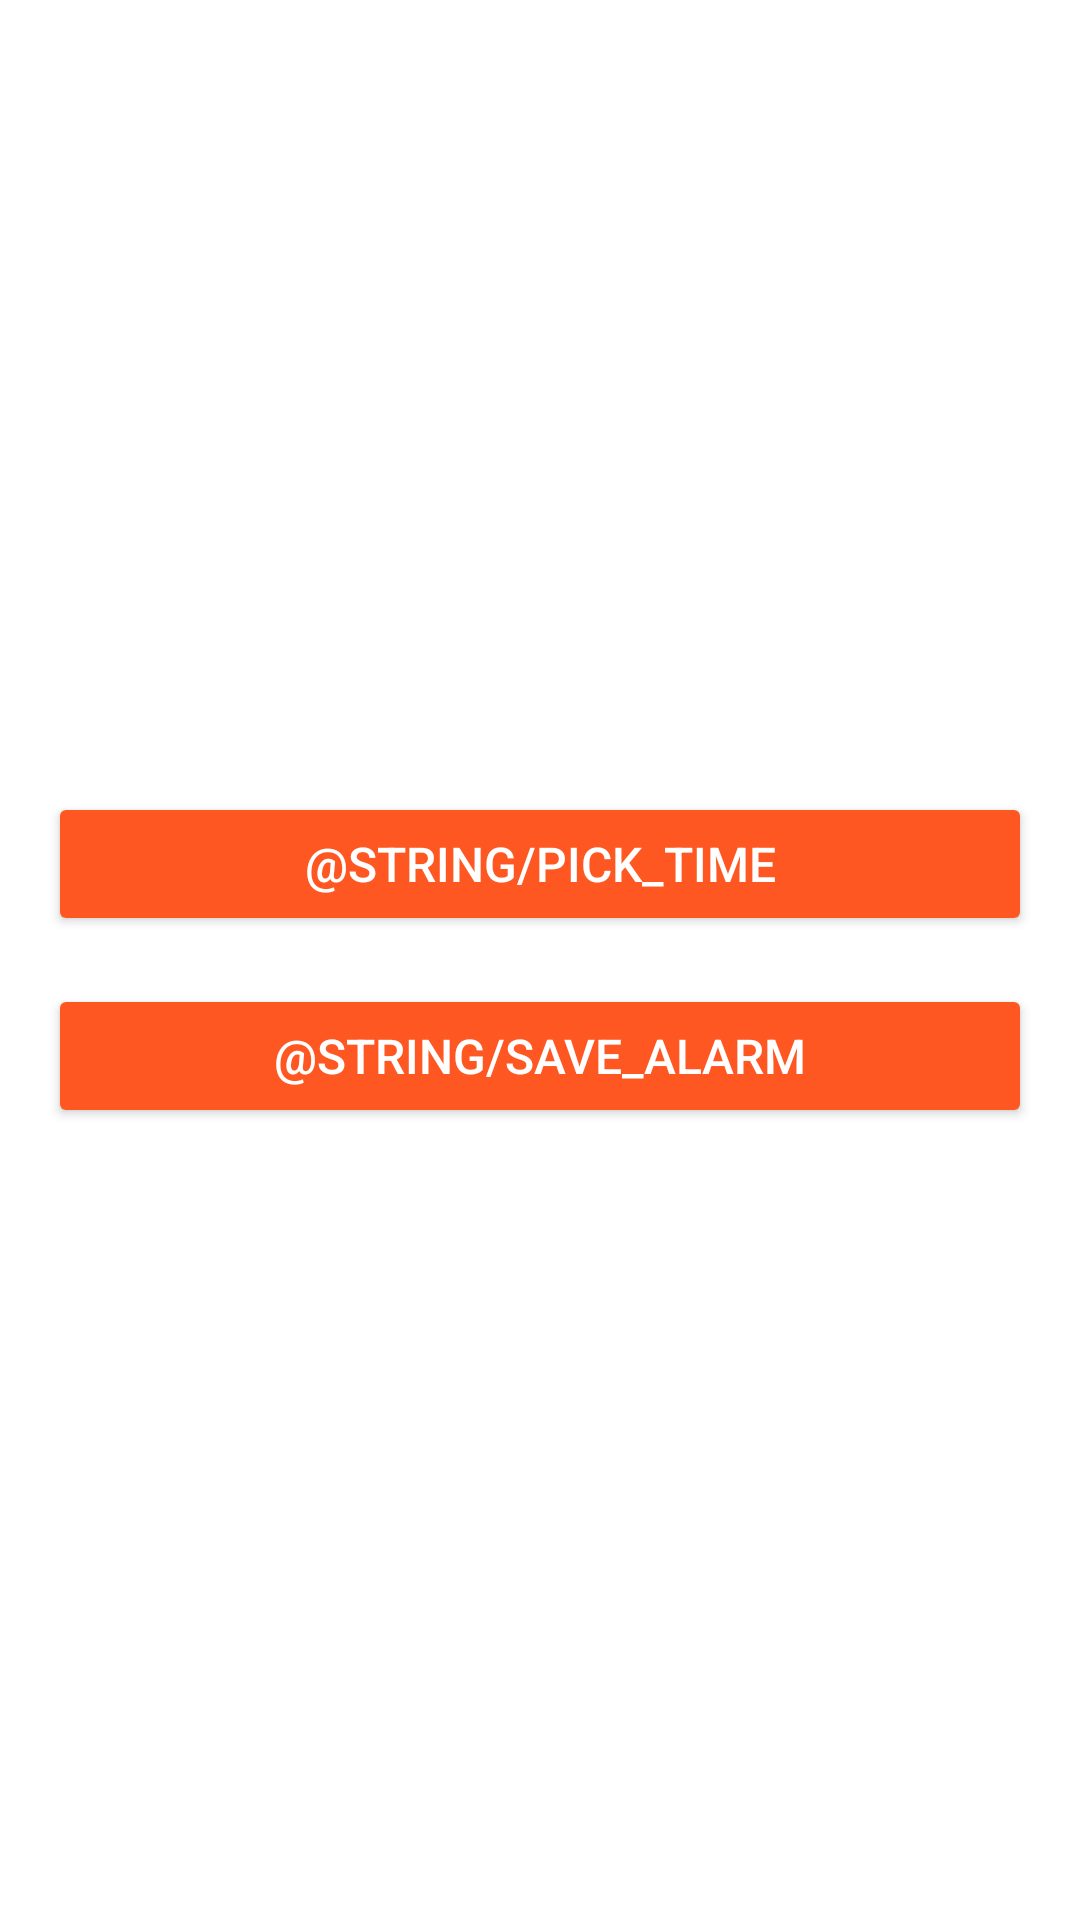

Layout XML and referenced resources for this Android screen:
<!-- AndroidManifest.xml: application theme AppTheme -->
<!-- res/layout/activity_add_alarm.xml -->
<LinearLayout
    xmlns:android="http://schemas.android.com/apk/res/android"
    android:layout_width="match_parent"
    android:layout_height="match_parent"
    android:gravity="center"
    android:orientation="vertical"
    android:padding="16dp"
    android:background="@color/background">

    <Button
        android:id="@+id/btn_pick_time"
        android:layout_width="match_parent"
        android:layout_height="wrap_content"
        android:text="@string/pick_time"
        android:backgroundTint="@color/primary"
        android:textColor="@android:color/white"
        android:padding="12dp"
        android:textSize="16sp" />

    <Button
        android:id="@+id/btn_save_alarm"
        android:layout_width="match_parent"
        android:layout_height="wrap_content"
        android:text="@string/save_alarm"
        android:backgroundTint="@color/primary"
        android:textColor="@android:color/white"
        android:padding="12dp"
        android:layout_marginTop="16dp"
        android:textSize="16sp" />
</LinearLayout>
<!-- resources referenced by this layout -->
<resources>
  <color name="background">#FFFFFF</color>
  <color name="primary">#FF5722</color>
  <style name="AppTheme" parent="Theme.AppCompat.Light.DarkActionBar">
          <item name="colorPrimary">#2F2F2F</item>
          <item name="colorPrimaryDark">#2F2F2F</item>
          <item name="colorAccent">#FEE1B6</item>
      </style>
</resources>
